Run: headless pygame with SDL's dummy video driver; simulated clock (each Clock.tick advances the game by its frame time, no real sleeping); random seed 0; keys injected as events and as key.get_pressed() state; no mouse input.
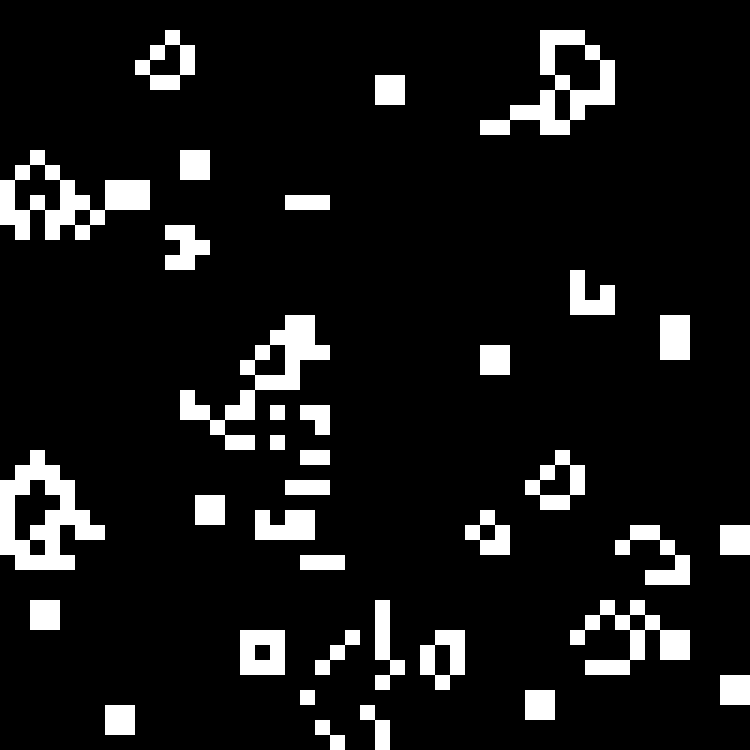
Frame 1 of 4 · flips 1–60 · no input
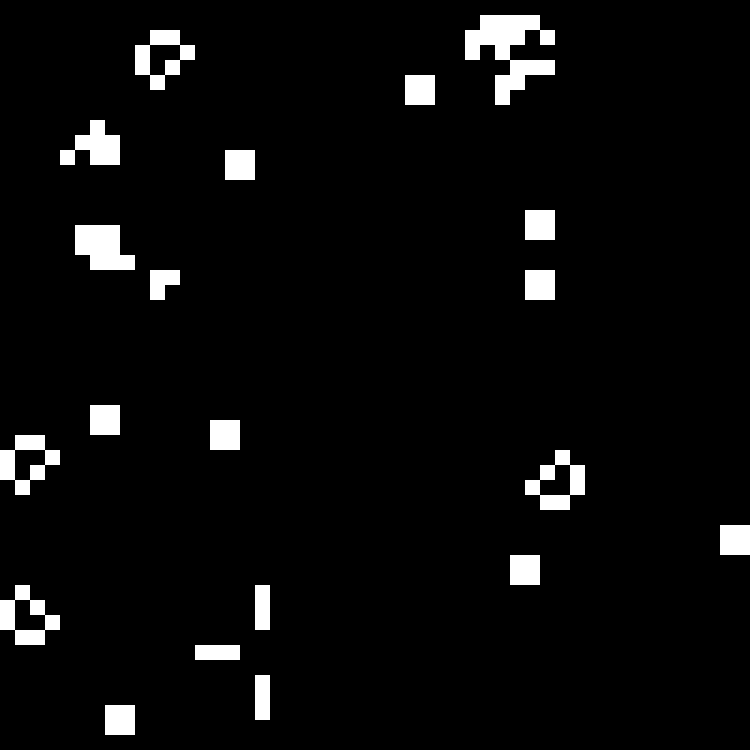
Frame 2 of 4 · flips 61–180 · tapped SPACE, RETURN · held RIGHT (→), D
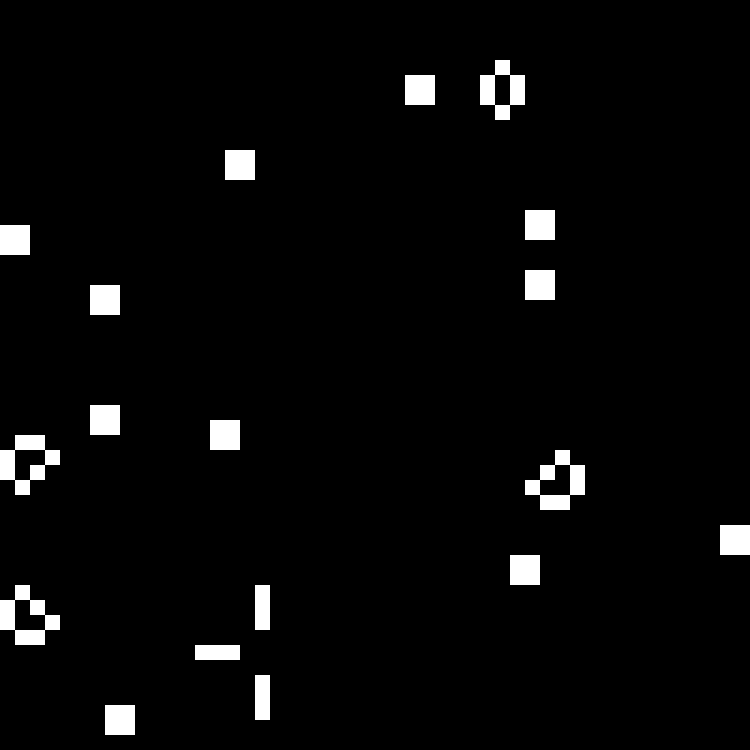
Frame 3 of 4 · flips 181–300 · held DOWN (↓), S
Frame 4 of 4 · flips 301–420 · held LEFT (←), A, UP (↑), W · screen unchanged from frame 3, image omitted

The pygame program that drew these frames:

import pygame
import random
import copy

WIDTH, HEIGHT = 50, 50
CELL_SIZE = 15
FPS = 10

WHITE = (255, 255, 255)
BLACK = (0, 0, 0)
 

def initialize_grid():
    return [[random.choice([0, 1]) for _ in range(WIDTH)] for _ in range(HEIGHT)]


def count_live_neighbors(grid, x, y):
    count = 0
    neighbors = [(i, j) for i in range(x-1, x+2) for j in range(y-1, y+2) if (0 <= i < WIDTH and 0 <= j < HEIGHT and (i != x or j != y))]
    for i, j in neighbors:
        count += grid[j][i]
    return count


def update_grid(grid):
    new_grid = copy.deepcopy(grid)

    for y in range(HEIGHT):
        for x in range(WIDTH):
            live_neighbors = count_live_neighbors(grid, x, y)

            # Apply rules
            if grid[y][x] == 1 and (live_neighbors < 2 or live_neighbors > 3):
                new_grid[y][x] = 0
            elif grid[y][x] == 0 and live_neighbors == 3:
                new_grid[y][x] = 1

    return new_grid


def draw_grid(screen, grid):
    screen.fill(BLACK)

    for y in range(HEIGHT):
        for x in range(WIDTH):
            color = WHITE if grid[y][x] == 1 else BLACK
            pygame.draw.rect(screen, color, (x * CELL_SIZE, y * CELL_SIZE, CELL_SIZE, CELL_SIZE))

    pygame.display.flip()


def main():
    pygame.init()

    screen = pygame.display.set_mode((WIDTH * CELL_SIZE, HEIGHT * CELL_SIZE))
    pygame.display.set_caption("Game")

    grid = initialize_grid()

    clock = pygame.time.Clock()

    while True:
        for event in pygame.event.get():
            if event.type == pygame.QUIT:
                pygame.quit()
                quit()

        grid = update_grid(grid)
        draw_grid(screen, grid)

        clock.tick(FPS)


if __name__ == "__main__":
    main()
